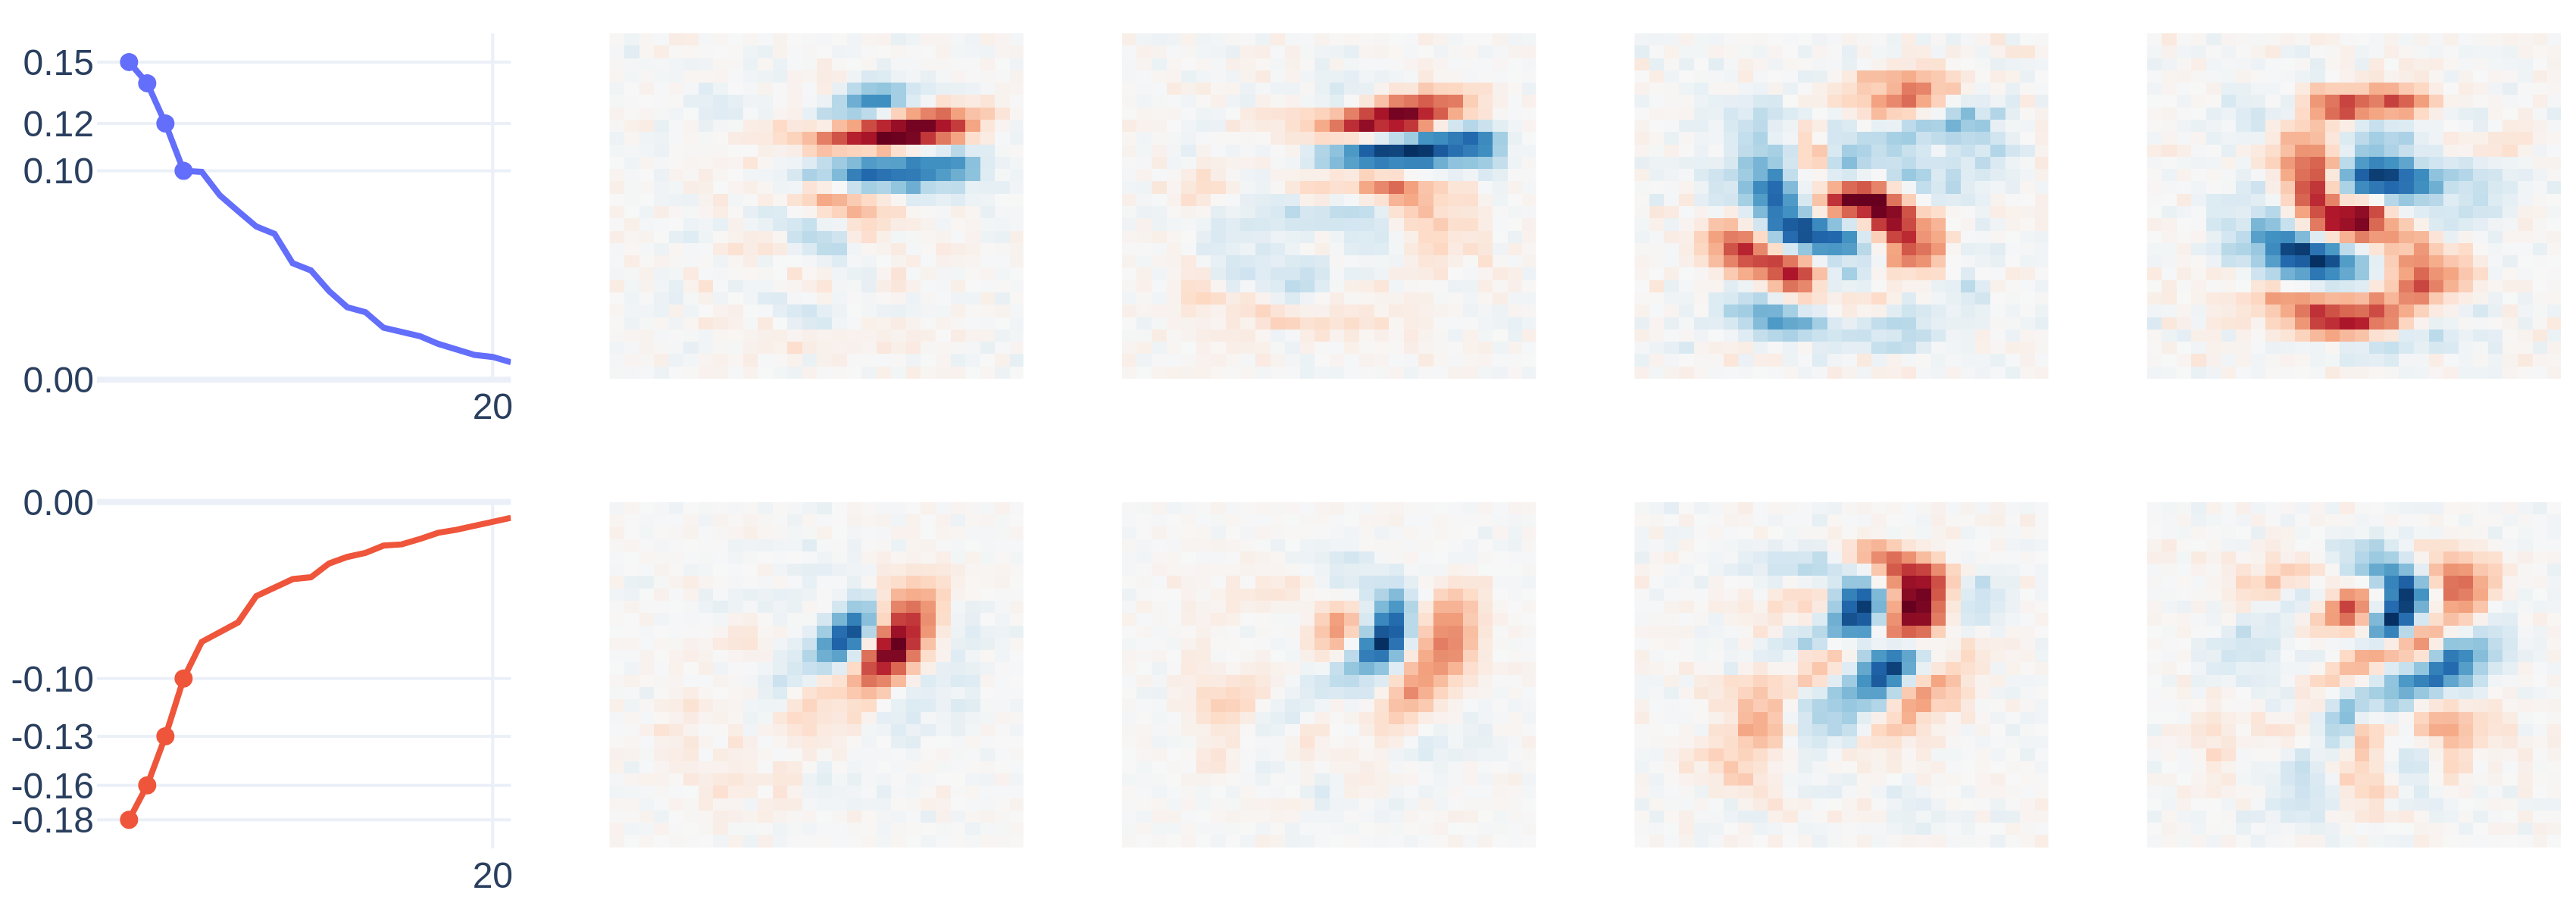

The script that drew this image:
# ============================================================
# Figure 3 — Eigenspectrum and top eigenvectors for digit 5
# Reproduces Figure 3 from Pearce et al. (2025).
#
# Trains one MNIST bilinear model (paper setup) and plots the top
# four positive and negative eigenvectors of digit 5's interaction
# matrix alongside its eigenvalue spectrum. Produces fig_03.png.
# ============================================================

import os
from pathlib import Path

import plotly.io as pio
import torch
from image import MNIST, Model
from image.plotting import plot_eigenspectrum
from kornia.augmentation import RandomGaussianNoise
from torch import nn

# Run from repo root so ./data always maps to <repo>/data
os.chdir(Path(__file__).resolve().parents[3])
HERE = Path(__file__).parent

pio.templates.default = "plotly_white"

device = "cuda" if torch.cuda.is_available() else "cpu"

# =====================================
# Model initialization
# =====================================

model = Model.from_config(
    epochs=100,
    wd=1.0,
    d_hidden=512,
    n_layer=1,
    residual=False,
    seed=420,
).to(device)

# =====================================
# Data augmentation
# =====================================

transform = nn.Sequential(
    RandomGaussianNoise(mean=0, std=0.5, p=1),
)

# =====================================
# Train MNIST model
# =====================================

torch.set_grad_enabled(True)

train, test = MNIST(train=True), MNIST(train=False)
model.fit(train, test, transform)

torch.set_grad_enabled(False)

# =====================================
# Plot Figure 3: eigenspectrum for digit 5
# =====================================
fig = plot_eigenspectrum(
    model,
    digit=5,
    eigenvectors=4,
    eigenvalues=20,
    # Presentation only: the top two positive eigenvalues are ~0.01 apart,
    # so their y-tick labels overlap; drop the second label (the marker
    # itself is still plotted).
    ignore_pos=[1],
)

# Presentation only: small margins so edge tick labels are not flush
# with the image border.
fig.update_layout(margin=dict(l=4, r=4, b=4, t=10))

fig.write_image(HERE / "fig_03.png", scale=4)
